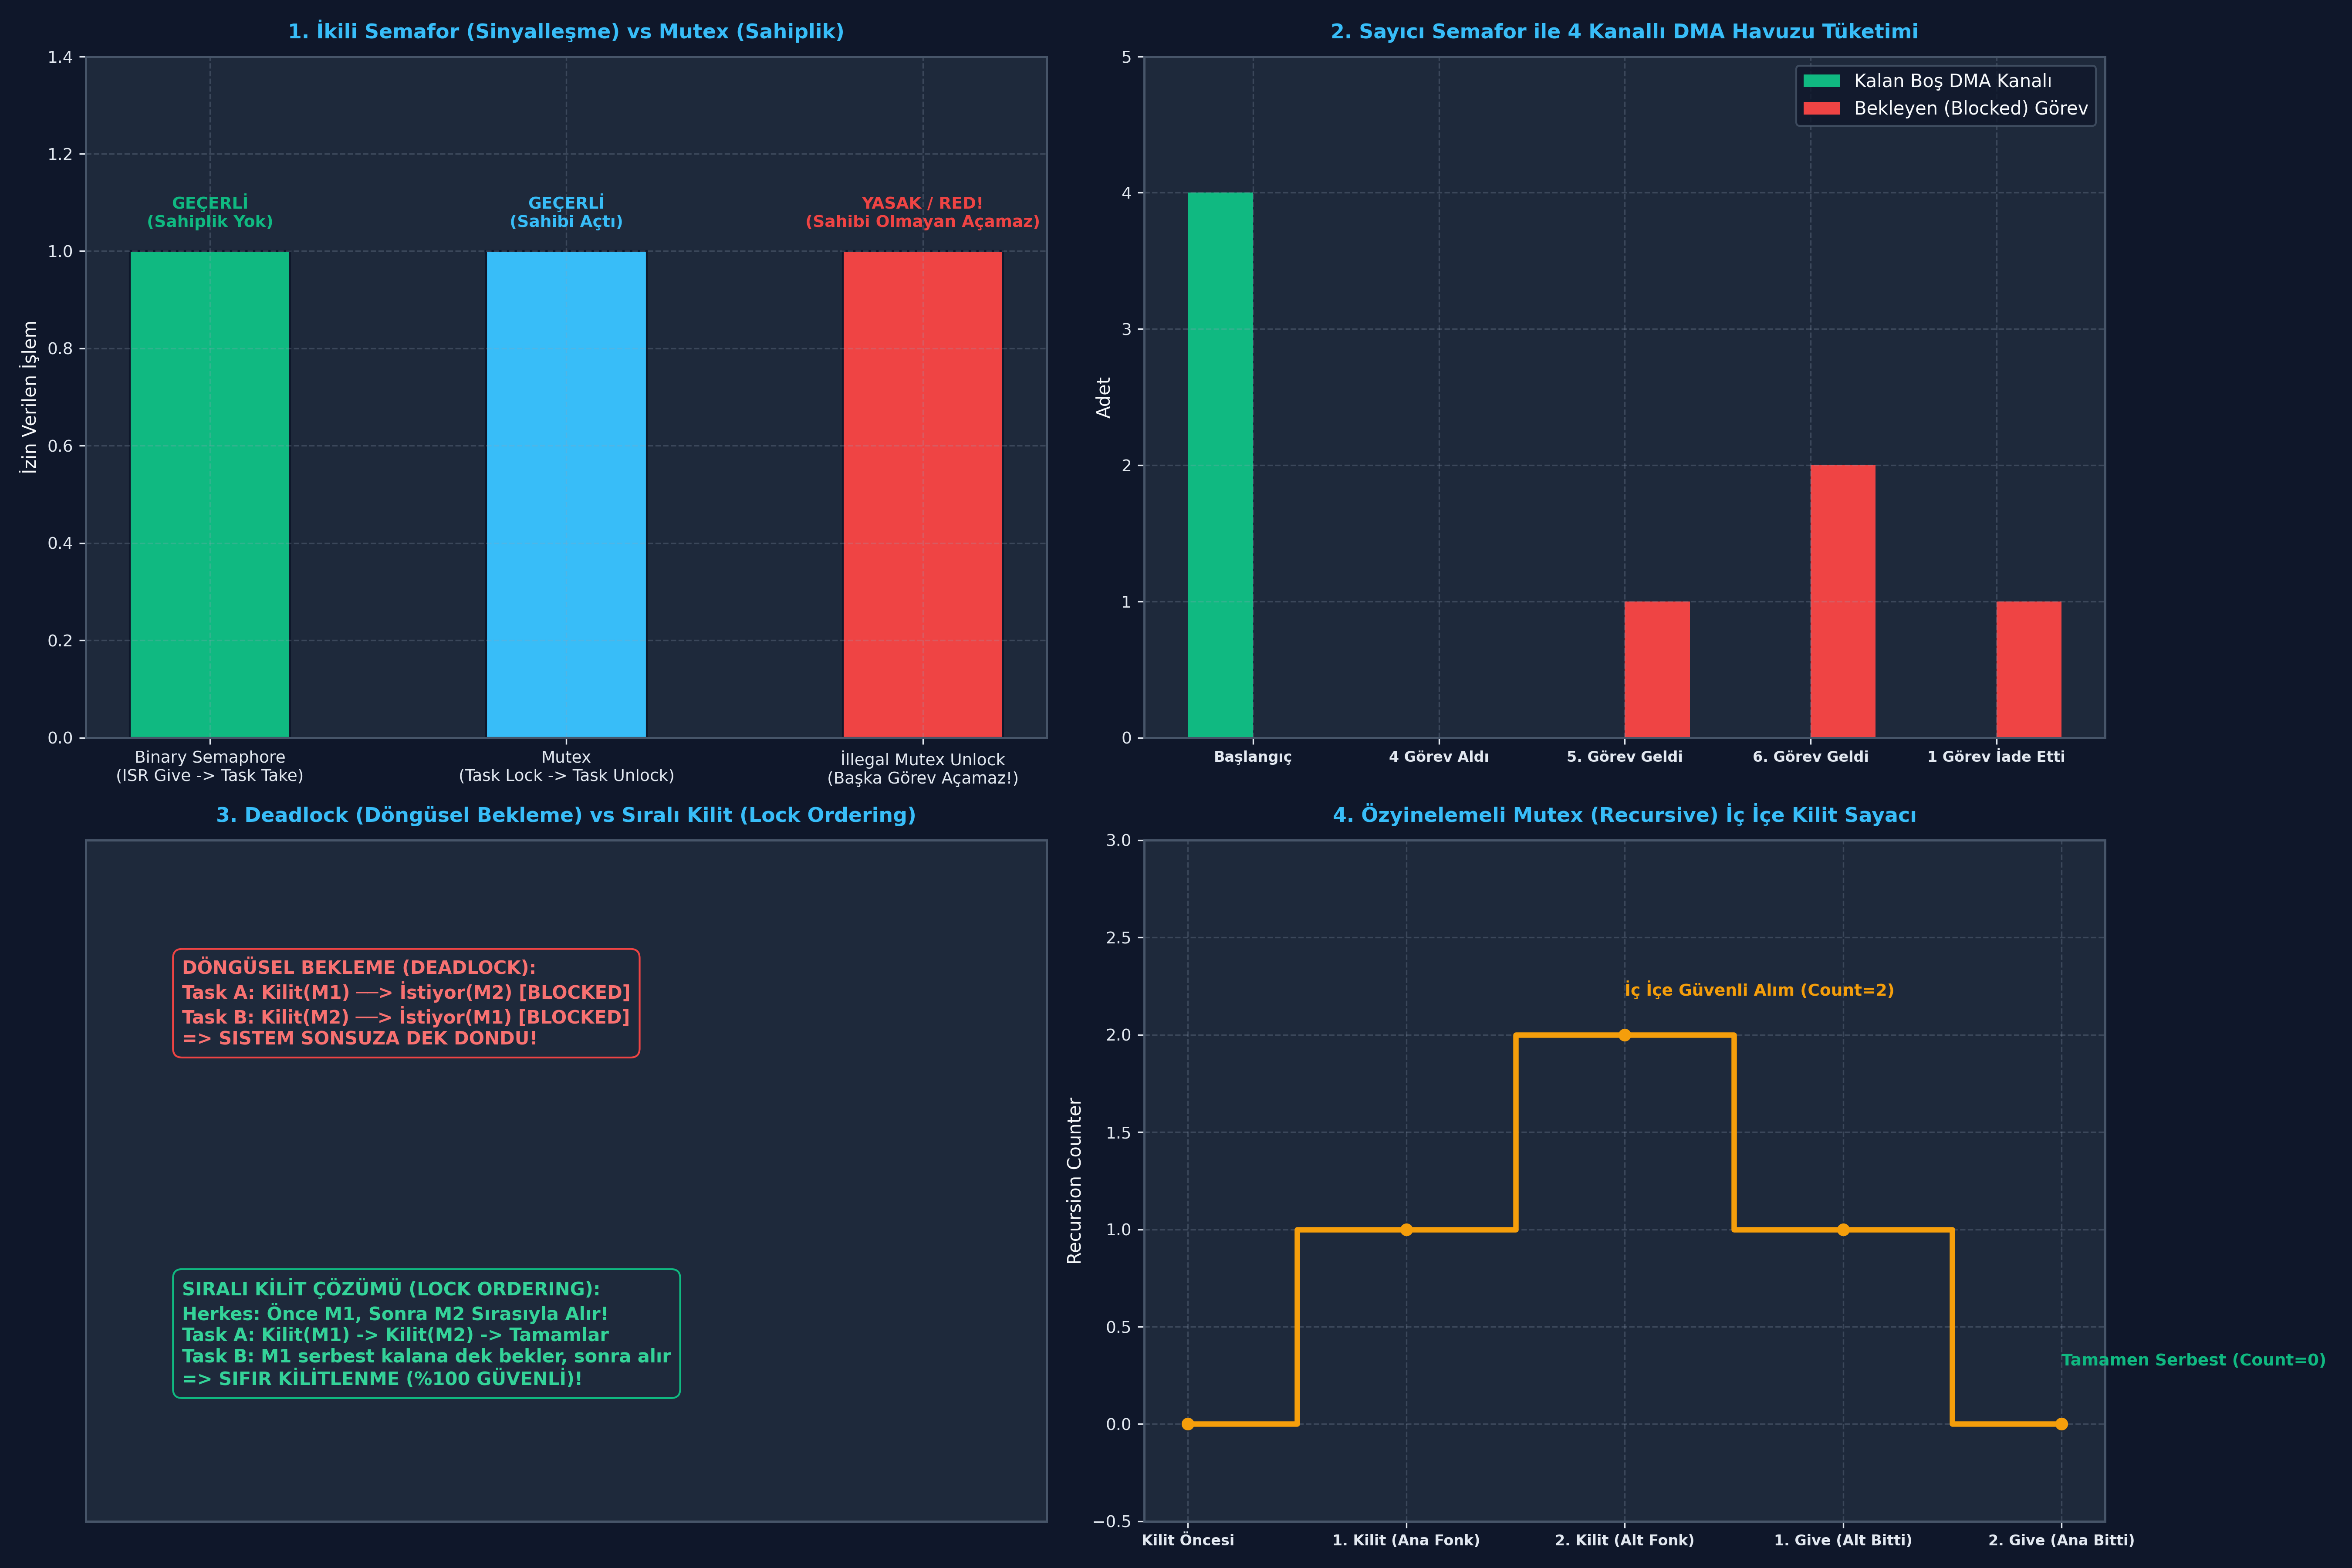

Generate this figure with Python:
# -*- coding: utf-8 -*-
"""
ÖZEL LİSANS — TÜM HAKLAR SAKLIDIR
Telif Hakkı (c) 2026 Seydi Eryılmaz (@seydivakkas)
GÜN 184: rtos_semaphore_mutex - Bağımsız Çalıştırılabilir Kod Laboratuvarı
"""

# ==============================================================================
# KOD BLOĞU: 4
# ==============================================================================
# KOD HÜCRESİ 1: Binary Semaphore vs Mutex Sahiplik ve Davranış Simülatörü
# ------------------------------------------------------------------------------
# Bu simülasyon, İkili Semafor ile Mutex arasındaki en kritik fark olan
# Sahiplik (Ownership) kuralını modeller:
# - Semafor: Görev A alır, Görev B veya ISR serbest bırakabilir (Geçerli).
# - Mutex: Görev A alır, Görev B bırakmaya çalışırsa HATA verir (İllegal Unlock!).

class SimulatedBinarySemaphore:
    def __init__(self, initial_state=0):
        self.state = initial_state # 0: Boş, 1: Dolu
        
    def give(self, caller_name="Unknown"):
        self.state = 1
        return True, f"[{caller_name}] Semafor verildi (State=1)"
        
    def take(self, caller_name="Unknown"):
        if self.state == 1:
            self.state = 0
            return True, f"[{caller_name}] Semafor başarıyla alındı (State=0)"
        return False, f"[{caller_name}] Semafor alınamadı (Boş)"

class SimulatedMutex:
    def __init__(self):
        self.is_locked = False
        self.holder = None
        
    def take(self, task_name):
        if not self.is_locked:
            self.is_locked = True
            self.holder = task_name
            return True, f"[{task_name}] Mutex KİLİTLENDİ. Sahibi: {self.holder}"
        return False, f"[{task_name}] Mutex MEŞGUL! (Sahibi: {self.holder})"
        
    def give(self, task_name):
        if not self.is_locked:
            return False, f"[{task_name}] HATA: Mutex zaten kilitli değil!"
        if self.holder != task_name:
            # KRİTİK GÜVENLİK İHLALİ: Başkasının kilidini açamazsın!
            return False, f"[{task_name}] YETKİSİZ KİLİT AÇMA REDDEDİLDİ! (Gerçek Sahip: {self.holder})"
        self.is_locked = False
        self.holder = None
        return True, f"[{task_name}] Mutex serbest bırakıldı."

sem = SimulatedBinarySemaphore(initial_state=0)
mtx = SimulatedMutex()

print("=" * 68)
print("1. İKİLİ SEMAFOR (BINARY SEMAPHORE) SİNYALLEŞME TESTİ")
print("=" * 68)
# Görev A bekliyor, Donanım ISR semaforu veriyor:
_, msg1 = sem.give(caller_name="UART_RX_ISR")
print(msg1)
_, msg2 = sem.take(caller_name="Task_Parser")
print(msg2)
print("-> SONUÇ: Semafor başarıyla farklı bir bağlam (ISR) tarafından verildi!")

print("\n" + "=" * 68)
print("2. MUTEX SAHİPLİK (OWNERSHIP) KONTROL TESTİ")
print("=" * 68)
# Görev 1 Mutex'i kilitler
_, msg3 = mtx.take(task_name="Task_SPI_Master")
print(msg3)

# Görev 2 yetkisiz şekilde Mutex'i açmaya çalışır
success_illegal, msg4 = mtx.give(task_name="Task_Rogue_Logger")
print(msg4)

# Gerçek sahibi kilidi açar
success_legal, msg5 = mtx.give(task_name="Task_SPI_Master")
print(msg5)

# Doğrulamalar
assert success_illegal == False, "HATA: Mutex yetkisiz görev tarafından açılamamalıdır!"
assert success_legal == True, "HATA: Gerçek sahip Mutex'i açabilmelidir!"
print("\n[BAŞARILI]: Mutex sahiplik güvenliği ve semafor sinyalleşme ayrımı kanıtlandı.")

# ==============================================================================
# KOD BLOĞU: 6
# ==============================================================================
# KOD HÜCRESİ 2: Sayıcı Semafor ile Kaynak Havuzu (Resource Pool) Yönetimi
# ------------------------------------------------------------------------------
# 4 Adet Donanımsal DMA Tamponu bulunan bir aviyonik kartta, 6 görevin
# tampon talep etmesini ve kuyrukta bekleme dinamiğini modeller.

class SimulatedCountingSemaphore:
    def __init__(self, max_count, initial_count):
        self.max_count = max_count
        self.count = initial_count
        self.waiting_tasks = []
        
    def take(self, task_name):
        if self.count > 0:
            self.count -= 1
            return True, f"[{task_name}] Kaynak ALINDI. (Kalan Havuz: {self.count}/{self.max_count})"
        else:
            self.waiting_tasks.append(task_name)
            return False, f"[{task_name}] HAVUZ DOLU! Görev BLOCKED oldu. (Kuyruk: {self.waiting_tasks})"
            
    def give(self, task_name):
        if self.count < self.max_count:
            self.count += 1
            woken = None
            if self.waiting_tasks:
                woken = self.waiting_tasks.pop(0)
                self.count -= 1 # Uyandırılan görev doğrudan kaynağı alır
            return True, woken
        return False, None

# 4 Tamponluk Havuz
dma_pool = SimulatedCountingSemaphore(max_count=4, initial_count=4)

print("=" * 68)
print("SAYICI SEMAFOR İLE 4 KANALLI DMA HAVUZ YÖNETİMİ")
print("=" * 68)

tasks = ["Task_Radar", "Task_FLIR", "Task_INS", "Task_EW", "Task_Telem", "Task_Radio"]

# İlk 4 Görev Kaynak Alır
for t in tasks[:4]:
    ok, msg = dma_pool.take(t)
    print(msg)

print(f"\nHavuz Durumu: {dma_pool.count} boş tampon kaldı.")

# 5. ve 6. Görev Kaynak İster (Bloke Olmalılar!)
for t in tasks[4:]:
    ok, msg = dma_pool.take(t)
    print(msg)

# Bir Görev İşini Bitirip Kaynağı İade Eder
print("\n--- Task_Radar İşini Bitirdi ve Tamponu İade Etti ---")
_, woken_task = dma_pool.give("Task_Radar")
print(f"Uyandırılan Görev: {woken_task} (Kuyruktan çıktı ve DMA'yı devraldı!)")
print(f"Kalan Bekleme Kuyruğu: {dma_pool.waiting_tasks}")

# Doğrulamalar
assert dma_pool.count == 0, "Havuzda boş yer kalmamış olmalı (kuyruktaki aldı)!"
assert woken_task == "Task_Telem", "FIFO kuralına göre ilk bekleyen (Task_Telem) uyandırılmalı!"
print("\n[BAŞARILI]: Sayıcı semafor kaynak kısıtı ve görev uyandırma mantığı doğrulandı.")

# ==============================================================================
# KOD BLOĞU: 8
# ==============================================================================
# KOD HÜCRESİ 3: Özyinelemeli Kilit (Recursive Mutex) ve Kendini Kilitleme
# ------------------------------------------------------------------------------
# Standart Mutex ile aynı görev iç içe iki kez kilit isterse Self-Deadlock oluşur.
# Recursive Mutex ise bir sayaç tutarak aynı görevin iç içe kilit almasına izin verir.

class SimulatedRecursiveMutex:
    def __init__(self):
        self.holder = None
        self.recursion_count = 0
        
    def take_recursive(self, task_name):
        if self.holder is None:
            self.holder = task_name
            self.recursion_count = 1
            return True, f"[{task_name}] Kilit İlk Kez Alındı (Count=1)"
        elif self.holder == task_name:
            # Aynı görev tekrar kilit istiyor -> Sayacı artır!
            self.recursion_count += 1
            return True, f"[{task_name}] İç İçe Kilit Alındı (Count={self.recursion_count})"
        else:
            return False, f"[{task_name}] Kilit Başkasına Ait! (Sahibi: {self.holder})"
            
    def give_recursive(self, task_name):
        if self.holder != task_name:
            return False, f"[{task_name}] HATA: Kilit bu göreve ait değil!"
            
        self.recursion_count -= 1
        if self.recursion_count == 0:
            self.holder = None
            return True, f"[{task_name}] Kilit TAMAMEN Serbest Bırakıldı (Count=0)"
        return True, f"[{task_name}] İç Kilit Açıldı (Kalan Count={self.recursion_count})"

rec_mtx = SimulatedRecursiveMutex()

print("=" * 68)
print("ÖZYİNELEMELİ KİLİT (RECURSIVE MUTEX) İÇ İÇE ÇAĞRI TESTİ")
print("=" * 68)

# Senaryo: flight_control() -> calculate_matrix() her ikisi de aynı Mutex'i istiyor
t_name = "Task_FlightControl"

# 1. Ana Fonksiyon Kilit Alır
_, m1 = rec_mtx.take_recursive(t_name)
print(m1)

# 2. Alt Fonksiyon Çağrılır ve Tekrar Kilit Alır
_, m2 = rec_mtx.take_recursive(t_name)
print(m2)

# 3. Alt Fonksiyon Biter, Kilit 1 Kademesi Açılır
_, m3 = rec_mtx.give_recursive(t_name)
print(m3)
print(f"  -> Durum: Kilit hala açık değil, {rec_mtx.holder} üzerinde kilitli!")

# 4. Ana Fonksiyon Biter, Kilit Tamamen Açılır
_, m4 = rec_mtx.give_recursive(t_name)
print(m4)

assert rec_mtx.holder is None, "HATA: İki give sonrası kilit tamamen boşa çıkmalıdır!"
assert rec_mtx.recursion_count == 0, "HATA: Sayıcı sıfırlanmalıdır!"
print("\n[BAŞARILI]: Recursive Mutex iç içe kilitlenme olmadan başarıyla çalıştı.")

# ==============================================================================
# KOD BLOĞU: 10
# ==============================================================================
# KOD HÜCRESİ 4: Çoklu Kaynak Kilitlenmesi (Deadlock) ve Çözümü
# ------------------------------------------------------------------------------
# Deadlock Senaryosu (Döngüsel Bekleme - Circular Wait):
# - Task A: Mutex 1'i tutuyor, Mutex 2'yi istiyor.
# - Task B: Mutex 2'yi tutuyor, Mutex 1'i istiyor.
# Çözüm: Sabit Sıralı Kilit Alma (Strict Lock Ordering) Protokolü.

def simulate_deadlock_scenario(use_lock_ordering=False):
    # Kaynaklar: Mutex 1 (SPI Bus), Mutex 2 (I2C Bus)
    log = []
    
    if not use_lock_ordering:
        # Hatalı Tasarım: Farklı sırada kilit alma
        # t=1: Task A Mutex 1'i aldı
        # t=2: Task B Mutex 2'yi aldı
        # t=3: Task A Mutex 2'yi bekliyor (Blocked)
        # t=4: Task B Mutex 1'i bekliyor (Blocked)
        log.append("t=1: Task A -> Mutex 1 Kilitledi")
        log.append("t=2: Task B -> Mutex 2 Kilitledi")
        log.append("t=3: Task A -> Mutex 2 Bekliyor (BLOCKED)")
        log.append("t=4: Task B -> Mutex 1 Bekliyor (BLOCKED)")
        log.append("SONUÇ: DEADLOCK! İki görev de sonsuza dek kilitlendi!")
        is_deadlocked = True
    else:
        # Güvenli Tasarım (Strict Lock Ordering):
        # Kural: Herkes önce Mutex 1'i, sonra Mutex 2'yi almak ZORUNDADIR!
        log.append("t=1: Task A -> Mutex 1 Kilitledi")
        log.append("t=2: Task B -> Mutex 1 İstedi (A'da olduğu için BLOCKED)")
        log.append("t=3: Task A -> Mutex 2 Kilitledi, İşini Yaptı, İkisini de Bıraktı")
        log.append("t=4: Task B -> Uyandı, Sırayla Mutex 1 ve 2'yi Güvenle İşletti")
        log.append("SONUÇ: BAŞARILI! Sıralı kilit alma döngüsel beklemeyi yok etti.")
        is_deadlocked = False
        
    return is_deadlocked, log

deadlock_bad, log_bad = simulate_deadlock_scenario(use_lock_ordering=False)
deadlock_good, log_good = simulate_deadlock_scenario(use_lock_ordering=True)

print("=" * 68)
print("DEADLOCK (ÖLÜMCÜL KİLİTLENME) VE SIRALI KİLİT ÇÖZÜMÜ")
print("=" * 68)
print("--- 1. HATALI TASARIM (Döngüsel Bekleme) ---")
for line in log_bad:
    print(line)

print("\n--- 2. EMNİYETLİ TASARIM (Strict Lock Ordering) ---")
for line in log_good:
    print(line)

assert deadlock_bad == True, "Hatalı tasarım deadlock ile sonuçlanmalıydı!"
assert deadlock_good == False, "Sıralı kilit tasarımı deadlock'u engellemeliydi!"
print("\n[BAŞARILI]: Lock Ordering kuralının Deadlock'u matematiksel olarak önlediği kanıtlandı.")

# ==============================================================================
# KOD BLOĞU: 12
# ==============================================================================
# KOD HÜCRESİ 5: Savunma Sanayii Aviyonik Senaryosu: Paylaşımlı SPI ve DMA
# ------------------------------------------------------------------------------
# ROKETSAN Füze Güdüm Bilgisayarı:
# - Kaynak 1: Paylaşımlı SPI Sensör Veri Yolu (Mutex ile korunuyor)
# - Kaynak 2: 2 Kanallı DMA Tampon Havuzu (Sayıcı Semafor ile yönetiliyor)
# - Görev 1: IMU Görevi (Prio 4, 10 ms periyot)
# - Görev 2: Barometre Görevi (Prio 3, 20 ms periyot)
# 100 ms'lik taktik çalışmada veri çakışması ve kilit süreleri takibi.

import numpy as np

def simulate_avionics_bus_sharing(duration_ms=100):
    time_ms = np.arange(0, duration_ms, 1)
    
    spi_mutex_holder = None
    dma_pool_count = 2 # 2 Adet DMA kanalı
    
    imu_requests = 0
    baro_requests = 0
    conflicts_avoided = 0
    
    for t in time_ms:
        # IMU her 10 ms'de SPI ister (İşlem süresi: 2 ms)
        if t % 10 == 0:
            imu_requests += 1
            if spi_mutex_holder is not None:
                conflicts_avoided += 1
            spi_mutex_holder = "IMU_Task"
            
        if t % 10 == 2 and spi_mutex_holder == "IMU_Task":
            spi_mutex_holder = None # 2 ms sonra SPI bırakıldı
            
        # Barometre her 20 ms'de SPI ister (İşlem süresi: 3 ms)
        if t % 20 == 0 and t > 0:
            baro_requests += 1
            if spi_mutex_holder is not None:
                conflicts_avoided += 1 # IMU o sırada hatta ise çakışma engellendi
            else:
                spi_mutex_holder = "Baro_Task"
                
        if t % 20 == 3 and spi_mutex_holder == "Baro_Task":
            spi_mutex_holder = None

    return {
        "imu_requests": imu_requests,
        "baro_requests": baro_requests,
        "conflicts_avoided": conflicts_avoided,
        "duration_ms": duration_ms
    }

avionics_sim = simulate_avionics_bus_sharing()

print("=" * 68)
print("ROKETSAN AVİYONİK PAYLAŞIMLI SPI VE DMA HAVUZ YÖNETİM RAPORU")
print("=" * 68)
print(f"Toplam Simülasyon Süresi       : {avionics_sim['duration_ms']} ms")
print(f"IMU Sensör SPI Erişim Talebi   : {avionics_sim['imu_requests']} adet")
print(f"Barometre SPI Erişim Talebi    : {avionics_sim['baro_requests']} adet")
print(f"Mutex ile Engellenen Veri Çakışması: {avionics_sim['conflicts_avoided']} adet (Veri Bozulması SIFIR!)")

assert avionics_sim["conflicts_avoided"] > 0, "Ortak hatta çakışma durumları engellenmiş olmalıydı!"
assert avionics_sim["imu_requests"] == 10, "100 ms sürede 10 IMU erişimi olmalıdır!"
print("\n[BAŞARILI]: Paylaşımlı aviyonik sensör yolu Mutex ile %100 emniyetle korundu.")

# ==============================================================================
# KOD BLOĞU: 14
# ==============================================================================
# KOD HÜCRESİ 6: Endüstriyel Dashboard Görselleştirme ve Kapsamlı Assertions
# ------------------------------------------------------------------------------
# 300 DPI, Dark Theme (#0F172A), 4 Panelli Endüstriyel Aviyonik Dashboard:
# Panel 1: Binary Semaphore Sinyalleşme vs Mutex Sahiplik Zaman Çizelgesi
# Panel 2: Sayıcı Semafor Kaynak Havuzu Doluluk Grafiği (DMA Pool)
# Panel 3: Deadlock (Döngüsel Bekleme) vs Sıralı Kilit Zaman Akışı
# Panel 4: Özyinelemeli Mutex (Recursive) İç İçe Kilit Sayacı Değişimi

import os
import matplotlib.pyplot as plt
import numpy as np

# PNG Dosya Yolu
if 'PNG_FILE' not in globals():
    try:
        PNG_FILE = os.path.join(os.path.dirname(os.path.abspath(__file__)), "gun_184_rtos_semaphore_mutex.png")
    except Exception:
        PNG_FILE = r"c:\Users\seydieryilmaz\Downloads\Olay_Proje\gunluk_mufredat\gun_184\gun_184_rtos_semaphore_mutex.png"

# Koyu Tema Ayarları
plt.rcParams['font.sans-serif'] = 'DejaVu Sans'
plt.rcParams['axes.edgecolor'] = '#475569'
plt.rcParams['axes.linewidth'] = 1.2

fig, axs = plt.subplots(2, 2, figsize=(18, 12), dpi=300)
fig.patch.set_facecolor('#0F172A')

for ax in axs.flat:
    ax.set_facecolor('#1E293B')
    ax.tick_params(colors='#E2E8F0', labelsize=9)
    ax.xaxis.label.set_color('#F8FAFC')
    ax.yaxis.label.set_color('#F8FAFC')
    ax.title.set_color('#38BDF8')
    ax.grid(True, linestyle='--', alpha=0.25, color='#94A3B8')

# ------------------------------------------------------------------------------
# PANEL 1: Binary Semaphore vs Mutex Sahiplik
# ------------------------------------------------------------------------------
ax1 = axs[0, 0]
ax1.set_title("1. İkili Semafor (Sinyalleşme) vs Mutex (Sahiplik)", fontsize=11, fontweight='bold', pad=10)

labels = ["Binary Semaphore\n(ISR Give -> Task Take)", "Mutex\n(Task Lock -> Task Unlock)", "İllegal Mutex Unlock\n(Başka Görev Açamaz!)"]
colors = ['#10B981', '#38BDF8', '#EF4444']
values = [1, 1, 0]

bars1 = ax1.bar(labels, [1, 1, 1], color=colors, width=0.45, edgecolor='#0F172A')
ax1.set_ylabel("İzin Verilen İşlem", fontsize=10)
ax1.set_ylim(0, 1.4)
ax1.text(0, 1.05, "GEÇERLİ\n(Sahiplik Yok)", ha='center', color='#10B981', fontweight='bold', fontsize=9)
ax1.text(1, 1.05, "GEÇERLİ\n(Sahibi Açtı)", ha='center', color='#38BDF8', fontweight='bold', fontsize=9)
ax1.text(2, 1.05, "YASAK / RED!\n(Sahibi Olmayan Açamaz)", ha='center', color='#EF4444', fontweight='bold', fontsize=9)

# ------------------------------------------------------------------------------
# PANEL 2: Sayıcı Semafor Kaynak Havuzu
# ------------------------------------------------------------------------------
ax2 = axs[0, 1]
ax2.set_title("2. Sayıcı Semafor ile 4 Kanallı DMA Havuzu Tüketimi", fontsize=11, fontweight='bold', pad=10)

steps = ["Başlangıç", "4 Görev Aldı", "5. Görev Geldi", "6. Görev Geldi", "1 Görev İade Etti"]
free_counts = [4, 0, 0, 0, 0]
blocked_counts = [0, 0, 1, 2, 1]

x_pos = np.arange(len(steps))
w = 0.35

ax2.bar(x_pos - w/2, free_counts, w, label='Kalan Boş DMA Kanalı', color='#10B981')
ax2.bar(x_pos + w/2, blocked_counts, w, label='Bekleyen (Blocked) Görev', color='#EF4444')

ax2.set_xticks(x_pos)
ax2.set_xticklabels(steps, fontsize=8, fontweight='bold')
ax2.set_ylabel("Adet", fontsize=10)
ax2.set_ylim(0, 5)
ax2.legend(loc='upper right', facecolor='#0F172A', edgecolor='#475569', labelcolor='#F8FAFC')

# ------------------------------------------------------------------------------
# PANEL 3: Deadlock (Döngüsel Bekleme) vs Sıralı Kilit
# ------------------------------------------------------------------------------
ax3 = axs[1, 0]
ax3.set_title("3. Deadlock (Döngüsel Bekleme) vs Sıralı Kilit (Lock Ordering)", fontsize=11, fontweight='bold', pad=10)

ax3.text(0.1, 0.7, "DÖNGÜSEL BEKLEME (DEADLOCK):\nTask A: Kilit(M1) ──> İstiyor(M2) [BLOCKED]\nTask B: Kilit(M2) ──> İstiyor(M1) [BLOCKED]\n=> SISTEM SONSUZA DEK DONDU!", color='#F87171', fontweight='bold', fontsize=10, bbox=dict(boxstyle="round,pad=0.5", facecolor="#1E293B", edgecolor="#EF4444"))

ax3.text(0.1, 0.2, "SIRALI KİLİT ÇÖZÜMÜ (LOCK ORDERING):\nHerkes: Önce M1, Sonra M2 Sırasıyla Alır!\nTask A: Kilit(M1) -> Kilit(M2) -> Tamamlar\nTask B: M1 serbest kalana dek bekler, sonra alır\n=> SIFIR KİLİTLENME (%100 GÜVENLİ)!", color='#34D399', fontweight='bold', fontsize=10, bbox=dict(boxstyle="round,pad=0.5", facecolor="#1E293B", edgecolor="#10B981"))

ax3.set_xlim(0, 1)
ax3.set_ylim(0, 1)
ax3.set_xticks([])
ax3.set_yticks([])

# ------------------------------------------------------------------------------
# PANEL 4: Recursive Mutex Sayacı
# ------------------------------------------------------------------------------
ax4 = axs[1, 1]
ax4.set_title("4. Özyinelemeli Mutex (Recursive) İç İçe Kilit Sayacı", fontsize=11, fontweight='bold', pad=10)

rec_steps = ["Kilit Öncesi", "1. Kilit (Ana Fonk)", "2. Kilit (Alt Fonk)", "1. Give (Alt Bitti)", "2. Give (Ana Bitti)"]
rec_values = [0, 1, 2, 1, 0]

ax4.step(range(len(rec_steps)), rec_values, where='mid', color='#F59E0B', linewidth=3, marker='o')
ax4.set_xticks(range(len(rec_steps)))
ax4.set_xticklabels(rec_steps, fontsize=8, fontweight='bold')
ax4.set_ylabel("Recursion Counter", fontsize=10)
ax4.set_ylim(-0.5, 3)
ax4.text(2, 2.2, "İç İçe Güvenli Alım (Count=2)", color='#F59E0B', fontweight='bold', fontsize=9)
ax4.text(4, 0.3, "Tamamen Serbest (Count=0)", color='#10B981', fontweight='bold', fontsize=9)

# Görseli Kaydet
plt.tight_layout()
plt.savefig(PNG_FILE, dpi=300, facecolor=fig.get_facecolor(), edgecolor='none')
plt.close()

# ------------------------------------------------------------------------------
# KATI DOĞRULAMA (ASSERTIONS)
# ------------------------------------------------------------------------------
assert os.path.exists(PNG_FILE), f"HATA: Dashboard görseli üretilemedi: {PNG_FILE}"
png_size = os.path.getsize(PNG_FILE)
print(f"\n[+] Visual Artifact Oluşturuldu: {PNG_FILE} ({png_size:,} bayt)")
assert png_size > 100000, f"HATA: Görsel boyutu 100 KB'den küçük ({png_size} bayt)!"

# Simülasyon Doğrulamaları
assert success_illegal == False, "HATA: Mutex yetkisiz kilit açma engellenmeliydi!"
assert dma_pool.count == 0, "HATA: Sayıcı semafor havuzu doğrulaması başarısız!"
assert deadlock_bad == True, "HATA: Deadlock modeli başarısız!"
assert deadlock_good == False, "HATA: Sıralı kilit modeli başarısız!"
assert avionics_sim["conflicts_avoided"] > 0, "HATA: Aviyonik veri yolu çakışma önleme hatası!"

print("[PASS] GÜN 184: TÜM MATEMATİKSEL VE GÖRSEL DOĞRULAMALAR BAŞARIYLA TAMAMLANDI!")
